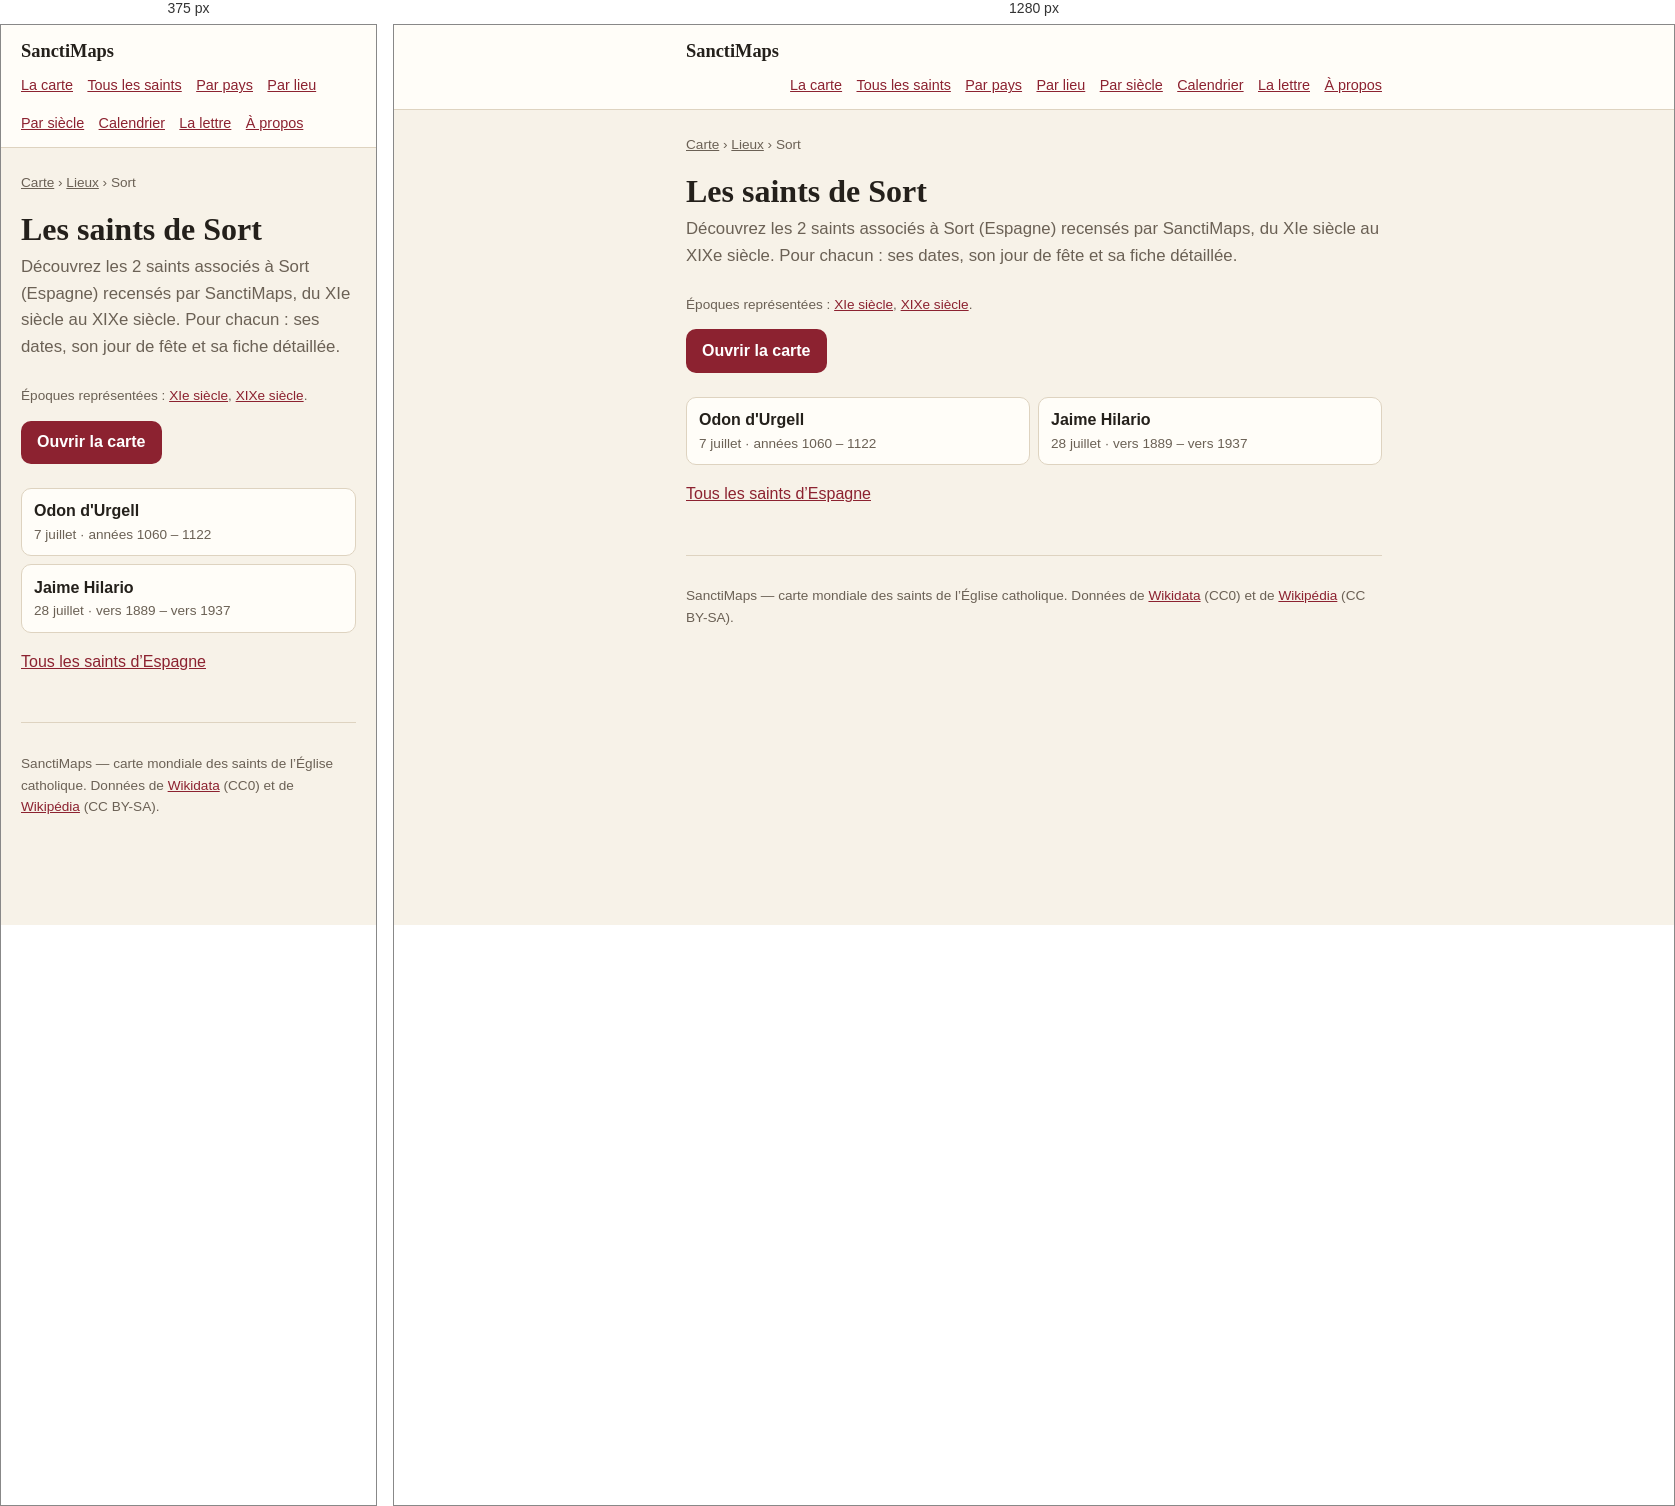
Rendered at 375 px and 1280 px, left to right.

<!-- file: index.html -->
<!doctype html>
<html lang="fr">
<head>
<meta charset="utf-8">
<meta name="viewport" content="width=device-width, initial-scale=1">
<title>Les saints de Sort — 2 saints | SanctiMaps</title>
<meta name="description" content="Les 2 saints nés de Sort (Espagne) : Odon d'Urgell, Jaime Hilario.">
<link rel="canonical" href="https://sanctimaps.fr/lieux/sort/">
<meta property="og:type" content="article">
<meta property="og:title" content="Les saints de Sort — 2 saints | SanctiMaps">
<meta property="og:description" content="Les 2 saints nés de Sort (Espagne) : Odon d'Urgell, Jaime Hilario.">
<meta property="og:url" content="https://sanctimaps.fr/lieux/sort/">
<meta property="og:site_name" content="SanctiMaps">
<meta name="color-scheme" content="light dark">
<link rel="icon" href="../../favicon.ico" sizes="16x16 32x32 48x48">
<link rel="icon" type="image/png" sizes="16x16" href="../../icons/icon-16.png">
<link rel="icon" type="image/png" sizes="32x32" href="../../icons/icon-32.png">
<link rel="icon" type="image/png" sizes="192x192" href="../../icons/icon-192.png">
<link rel="apple-touch-icon" sizes="180x180" href="../../icons/apple-touch-icon.png">
<link rel="manifest" href="../../site.webmanifest">
<meta name="theme-color" content="#f8eede">
<meta property="og:image" content="https://sanctimaps.fr/icons/icon-512.png">
<meta name="twitter:card" content="summary">
<link rel="alternate" type="application/atom+xml" title="SanctiMaps — le saint du jour" href="../../feed.xml">
<link rel="stylesheet" href="../../src/css/page.css">
<script>
// Le thème choisi sur la carte vaut aussi ici, et se pose avant le premier
// rendu : une page claire qui vire au sombre après coup se voit.
try {
  var saved = localStorage.getItem('sanctimaps.theme.v1');
  if (saved === 'light' || saved === 'dark') document.documentElement.setAttribute('data-theme', saved);
} catch (e) { /* sans stockage, on suit le navigateur */ }
</script>
<script type="application/ld+json">{"@context":"https://schema.org","@type":"Place","name":"Sort","address":{"@type":"PostalAddress","addressLocality":"Sort","addressCountry":"ESP"},"geo":{"@type":"GeoCoordinates","latitude":42.4101,"longitude":1.1287},"url":"https://sanctimaps.fr/lieux/sort/"}</script>
<script type="application/ld+json">{"@context":"https://schema.org","@type":"BreadcrumbList","itemListElement":[{"@type":"ListItem","position":1,"name":"SanctiMaps","item":"https://sanctimaps.fr/"},{"@type":"ListItem","position":2,"name":"Lieux","item":"https://sanctimaps.fr/lieux/"},{"@type":"ListItem","position":3,"name":"Les saints de Sort","item":"https://sanctimaps.fr/lieux/sort/"}]}</script>
<script type="application/ld+json">{"@context":"https://schema.org","@type":"ItemList","numberOfItems":2,"itemListElement":[{"@type":"ListItem","position":1,"name":"Odon d'Urgell","url":"https://sanctimaps.fr/saints/odon-d-urgell/"},{"@type":"ListItem","position":2,"name":"Jaime Hilario","url":"https://sanctimaps.fr/saints/jaime-hilario/"}]}</script>
</head>
<body>
<header class="top">
  <div class="top__in">
    <a class="top__brand" href="../../index.html">SanctiMaps</a>
    <nav class="top__nav">
      <a href="../../index.html">La carte</a>
      <a href="../../saints/">Tous les saints</a>
      <a href="../../pays/">Par pays</a>
      <a href="../../lieux/">Par lieu</a>
      <a href="../../epoques/">Par siècle</a>
      <a href="../../calendrier/">Calendrier</a>
      <a href="../../lettre/">La lettre</a>
      <a href="../../a-propos/">À propos</a>
    </nav>
  </div>
</header>
<div class="wrap">
<nav class="crumbs"><a href="../../index.html">Carte</a> › <a href="../">Lieux</a> › Sort</nav>
<h1>Les saints de Sort</h1>
<p class="lede">Découvrez les 2 saints associés à Sort (Espagne) recensés par SanctiMaps, du XIe siècle au XIXe siècle. Pour chacun : ses dates, son jour de fête et sa fiche détaillée.</p>
<p class="note">Époques représentées : <a href="../../epoques/11e-siecle/">XIe siècle</a>, <a href="../../epoques/19e-siecle/">XIXe siècle</a>.</p>

<a class="go" href="../../index.html">Ouvrir la carte</a>
<ul class="cards">
  <li><a href="../../saints/odon-d-urgell/"><b>Odon d'Urgell</b><span>7 juillet · années 1060 – 1122</span></a></li>
  <li><a href="../../saints/jaime-hilario/"><b>Jaime Hilario</b><span>28 juillet · vers 1889 – vers 1937</span></a></li>
</ul>
<p><a href="../../pays/espagne/">Tous les saints d’Espagne</a></p>
<footer class="foot">
  <p>SanctiMaps — carte mondiale des saints de l’Église catholique.
  Données de <a href="https://www.wikidata.org/" rel="noreferrer">Wikidata</a> (CC0)
  et de <a href="https://fr.wikipedia.org/" rel="noreferrer">Wikipédia</a> (CC BY-SA).</p>
</footer>
</div>
</body>
</html>


/* @media block from page.css */
@media (max-width: 34rem) {
  .plain { columns: 1; }
}